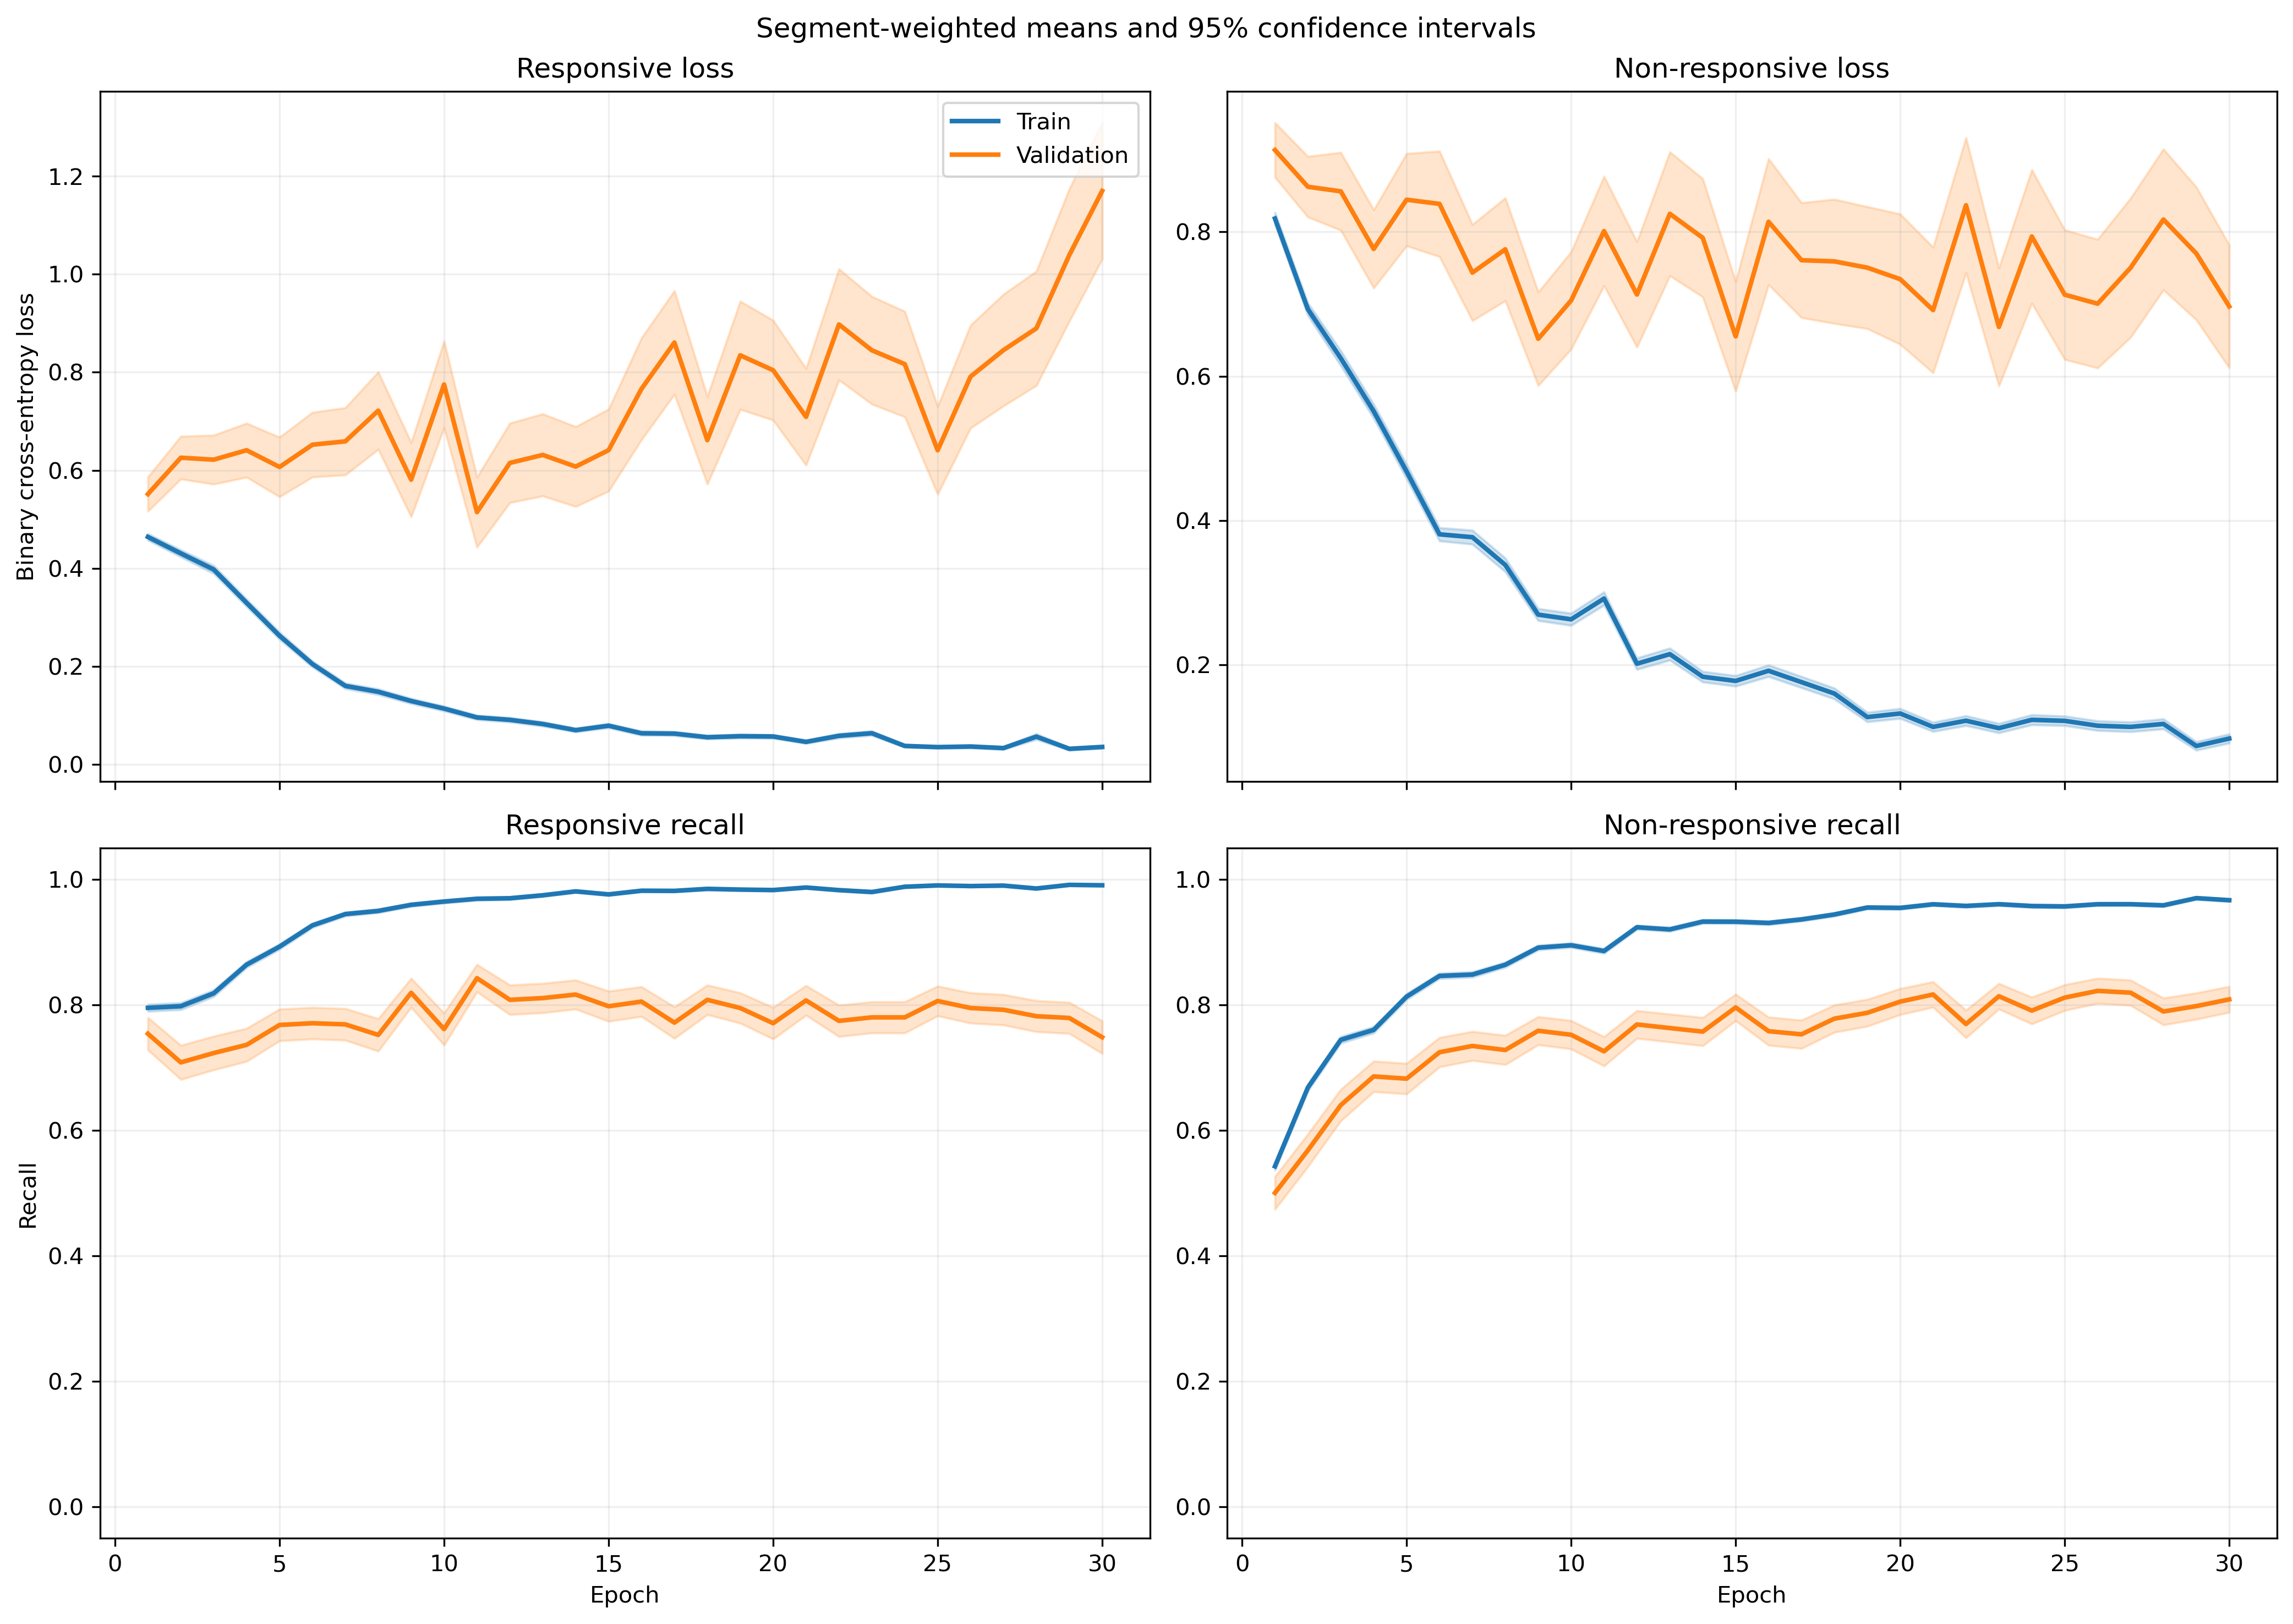

The data file committed next to this chart (first rows):
fold, epoch, split, r_loss, r_loss_count, r_loss_sum, r_loss_sum_sq, r_recall, r_recall_count, r_recall_sum, r_recall_sum_sq, nr_loss, nr_loss_count, nr_loss_sum, nr_loss_sum_sq, nr_recall, nr_recall_count, nr_recall_sum, nr_recall_sum_sq
1, 1, train, 0.4914, 1063, 522.4, 464.9, 0.7789, 1063, 828.0, 828.0, 0.784, 1401, 1098, 1374, 0.5468, 1401, 766.0, 766.0
1, 1, validation, 0.1301, 10, 1.301, 0.2351, 1.0, 10, 10.0, 10.0, , 0, 0.0, 0.0, , 0, 0.0, 0.0
1, 2, train, 0.4467, 1063, 474.9, 592.2, 0.7921, 1063, 842.0, 842.0, 0.6717, 1401, 941, 1527, 0.6881, 1401, 964.0, 964.0
1, 2, validation, 0.07612, 10, 0.7612, 0.08623, 1.0, 10, 10.0, 10.0, , 0, 0.0, 0.0, , 0, 0.0, 0.0
1, 3, train, 0.3071, 1063, 326.4, 313.5, 0.8598, 1063, 914.0, 914.0, 0.7028, 1401, 984.6, 1695, 0.7266, 1401, 1018, 1018
1, 3, validation, 0.05465, 10, 0.5465, 0.05185, 1.0, 10, 10.0, 10.0, , 0, 0.0, 0.0, , 0, 0.0, 0.0
1, 4, train, 0.2991, 1063, 318, 384.6, 0.8589, 1063, 913.0, 913.0, 0.618, 1401, 865.8, 1803, 0.7552, 1401, 1058, 1058
1, 4, validation, 0.1141, 10, 1.141, 0.7198, 0.9, 10, 9.0, 9.0, , 0, 0.0, 0.0, , 0, 0.0, 0.0
1, 5, train, 0.2388, 1063, 253.9, 313.2, 0.8975, 1063, 954.0, 954.0, 0.4864, 1401, 681.4, 1340, 0.8144, 1401, 1141, 1141
1, 5, validation, 0.04486, 10, 0.4486, 0.1026, 1.0, 10, 10.0, 10.0, , 0, 0.0, 0.0, , 0, 0.0, 0.0
1, 6, train, 0.1736, 1063, 184.6, 143.9, 0.9483, 1063, 1008, 1008, 0.3488, 1401, 488.6, 821.3, 0.8508, 1401, 1192, 1192
1, 6, validation, 0.09201, 10, 0.9201, 0.1981, 1.0, 10, 10.0, 10.0, , 0, 0.0, 0.0, , 0, 0.0, 0.0
1, 7, train, 0.2552, 1063, 271.3, 553, 0.8965, 1063, 953.0, 953.0, 0.3911, 1401, 547.9, 1391, 0.853, 1401, 1195, 1195
1, 7, validation, 0.0098, 10, 0.098, 0.001628, 1.0, 10, 10.0, 10.0, , 0, 0.0, 0.0, , 0, 0.0, 0.0
1, 8, train, 0.1002, 1063, 106.5, 114.1, 0.9737, 1063, 1035, 1035, 0.2882, 1401, 403.8, 833.4, 0.8794, 1401, 1232, 1232
1, 8, validation, 0.007977, 10, 0.07977, 0.0008259, 1.0, 10, 10.0, 10.0, , 0, 0.0, 0.0, , 0, 0.0, 0.0
1, 9, train, 0.1045, 1063, 111.1, 176.8, 0.9727, 1063, 1034, 1034, 0.2326, 1401, 325.9, 704.4, 0.9036, 1401, 1266, 1266
1, 9, validation, 0.009725, 10, 0.09725, 0.001334, 1.0, 10, 10.0, 10.0, , 0, 0.0, 0.0, , 0, 0.0, 0.0
1, 10, train, 0.07552, 1063, 80.28, 82.62, 0.9802, 1063, 1042, 1042, 0.2357, 1401, 330.2, 759.3, 0.9151, 1401, 1282, 1282
1, 10, validation, 0.007482, 10, 0.07482, 0.0009239, 1.0, 10, 10.0, 10.0, , 0, 0.0, 0.0, , 0, 0.0, 0.0
1, 11, train, 0.1068, 1063, 113.5, 118.6, 0.968, 1063, 1029, 1029, 0.164, 1401, 229.7, 468.3, 0.9408, 1401, 1318, 1318
1, 11, validation, 0.008531, 10, 0.08531, 0.001021, 1.0, 10, 10.0, 10.0, , 0, 0.0, 0.0, , 0, 0.0, 0.0
1, 12, train, 0.1052, 1063, 111.8, 199.5, 0.969, 1063, 1030, 1030, 0.1566, 1401, 219.4, 567.7, 0.9458, 1401, 1325, 1325
1, 12, validation, 0.003397, 10, 0.03397, 0.0001595, 1.0, 10, 10.0, 10.0, , 0, 0.0, 0.0, , 0, 0.0, 0.0
1, 13, train, 0.04711, 1063, 50.07, 24.15, 0.9906, 1063, 1053, 1053, 0.2627, 1401, 368.1, 882.8, 0.9029, 1401, 1265, 1265
1, 13, validation, 0.002819, 10, 0.02819, 9.706296486911015e-05, 1.0, 10, 10.0, 10.0, , 0, 0.0, 0.0, , 0, 0.0, 0.0
1, 14, train, 0.05105, 1063, 54.26, 49.24, 0.9887, 1063, 1051, 1051, 0.1491, 1401, 208.9, 502, 0.9493, 1401, 1330, 1330
1, 14, validation, 0.003224, 10, 0.03224, 0.0001483, 1.0, 10, 10.0, 10.0, , 0, 0.0, 0.0, , 0, 0.0, 0.0
1, 15, train, 0.02405, 1063, 25.56, 7.617, 0.9962, 1063, 1059, 1059, 0.2707, 1401, 379.2, 891.5, 0.9036, 1401, 1266, 1266
1, 15, validation, 0.003007, 10, 0.03007, 0.0001198, 1.0, 10, 10.0, 10.0, , 0, 0.0, 0.0, , 0, 0.0, 0.0
1, 16, train, 0.07582, 1063, 80.6, 122.8, 0.9737, 1063, 1035, 1035, 0.1319, 1401, 184.8, 522.6, 0.955, 1401, 1338, 1338
1, 16, validation, 0.00377, 10, 0.0377, 0.0002361, 1.0, 10, 10.0, 10.0, , 0, 0.0, 0.0, , 0, 0.0, 0.0
1, 17, train, 0.06275, 1063, 66.71, 84.46, 0.9793, 1063, 1041, 1041, 0.1442, 1401, 202, 601.7, 0.9536, 1401, 1336, 1336
1, 17, validation, 0.006239, 10, 0.06239, 0.001195, 1.0, 10, 10.0, 10.0, , 0, 0.0, 0.0, , 0, 0.0, 0.0
1, 18, train, 0.1054, 1063, 112.1, 170.2, 0.9671, 1063, 1028, 1028, 0.1258, 1401, 176.3, 355.7, 0.9507, 1401, 1332, 1332
1, 18, validation, 0.01038, 10, 0.1038, 0.002787, 1.0, 10, 10.0, 10.0, , 0, 0.0, 0.0, , 0, 0.0, 0.0
1, 19, train, 0.0403, 1063, 42.84, 20.36, 0.9934, 1063, 1056, 1056, 0.1111, 1401, 155.6, 382.5, 0.9657, 1401, 1353, 1353
1, 19, validation, 0.008353, 10, 0.08353, 0.001424, 1.0, 10, 10.0, 10.0, , 0, 0.0, 0.0, , 0, 0.0, 0.0
1, 20, train, 0.03981, 1063, 42.32, 54.41, 0.9906, 1063, 1053, 1053, 0.1164, 1401, 163.1, 492.1, 0.9607, 1401, 1346, 1346
1, 20, validation, 0.00329, 10, 0.0329, 0.0002026, 1.0, 10, 10.0, 10.0, , 0, 0.0, 0.0, , 0, 0.0, 0.0
1, 21, train, 0.03823, 1063, 40.64, 46.45, 0.9878, 1063, 1050, 1050, 0.08645, 1401, 121.1, 358, 0.9722, 1401, 1362, 1362
1, 21, validation, 0.003679, 10, 0.03679, 0.0002554, 1.0, 10, 10.0, 10.0, , 0, 0.0, 0.0, , 0, 0.0, 0.0
1, 22, train, 0.06286, 1063, 66.82, 48.51, 0.9812, 1063, 1043, 1043, 0.08651, 1401, 121.2, 294.7, 0.97, 1401, 1359, 1359
1, 22, validation, 0.006855, 10, 0.06855, 0.001049, 1.0, 10, 10.0, 10.0, , 0, 0.0, 0.0, , 0, 0.0, 0.0
1, 23, train, 0.07861, 1063, 83.57, 118, 0.9708, 1063, 1032, 1032, 0.2116, 1401, 296.5, 812.1, 0.9201, 1401, 1289, 1289
1, 23, validation, 0.009765, 10, 0.09765, 0.005167, 1.0, 10, 10.0, 10.0, , 0, 0.0, 0.0, , 0, 0.0, 0.0
1, 24, train, 0.04355, 1063, 46.29, 31.35, 0.9878, 1063, 1050, 1050, 0.1546, 1401, 216.6, 576.7, 0.9443, 1401, 1323, 1323
1, 24, validation, 0.002384, 10, 0.02384, 7.5925540386379e-05, 1.0, 10, 10.0, 10.0, , 0, 0.0, 0.0, , 0, 0.0, 0.0
1, 25, train, 0.06387, 1063, 67.89, 61.44, 0.9746, 1063, 1036, 1036, 0.09757, 1401, 136.7, 337.3, 0.9636, 1401, 1350, 1350
1, 25, validation, 0.002513, 10, 0.02513, 0.0001548, 1.0, 10, 10.0, 10.0, , 0, 0.0, 0.0, , 0, 0.0, 0.0
1, 26, train, 0.01893, 1063, 20.12, 10.43, 0.9953, 1063, 1058, 1058, 0.1193, 1401, 167.2, 538.7, 0.9622, 1401, 1348, 1348
1, 26, validation, 0.001788, 10, 0.01788, 4.0902817772803246e-05, 1.0, 10, 10.0, 10.0, , 0, 0.0, 0.0, , 0, 0.0, 0.0
1, 27, train, 0.03344, 1063, 35.55, 50.77, 0.9915, 1063, 1054, 1054, 0.08236, 1401, 115.4, 333.6, 0.9714, 1401, 1361, 1361
1, 27, validation, 0.002452, 10, 0.02452, 7.999012450454757e-05, 1.0, 10, 10.0, 10.0, , 0, 0.0, 0.0, , 0, 0.0, 0.0
1, 28, train, 0.05875, 1063, 62.46, 120.9, 0.9793, 1063, 1041, 1041, 0.1307, 1401, 183.1, 539, 0.9529, 1401, 1335, 1335
1, 28, validation, 0.002187, 10, 0.02187, 8.095907628558052e-05, 1.0, 10, 10.0, 10.0, , 0, 0.0, 0.0, , 0, 0.0, 0.0
1, 29, train, 0.02725, 1063, 28.97, 13.37, 0.9953, 1063, 1058, 1058, 0.08854, 1401, 124, 326.6, 0.9679, 1401, 1356, 1356
1, 29, validation, 0.001366, 10, 0.01366, 2.9393454497039784e-05, 1.0, 10, 10.0, 10.0, , 0, 0.0, 0.0, , 0, 0.0, 0.0
1, 30, train, 0.009814, 1063, 10.43, 3.083, 0.9981, 1063, 1061, 1061, 0.1022, 1401, 143.2, 435.3, 0.9657, 1401, 1353, 1353
1, 30, validation, 0.0009819, 10, 0.009819, 1.2546039670269238e-05, 1.0, 10, 10.0, 10.0, , 0, 0.0, 0.0, , 0, 0.0, 0.0
... 1,140 more rows
